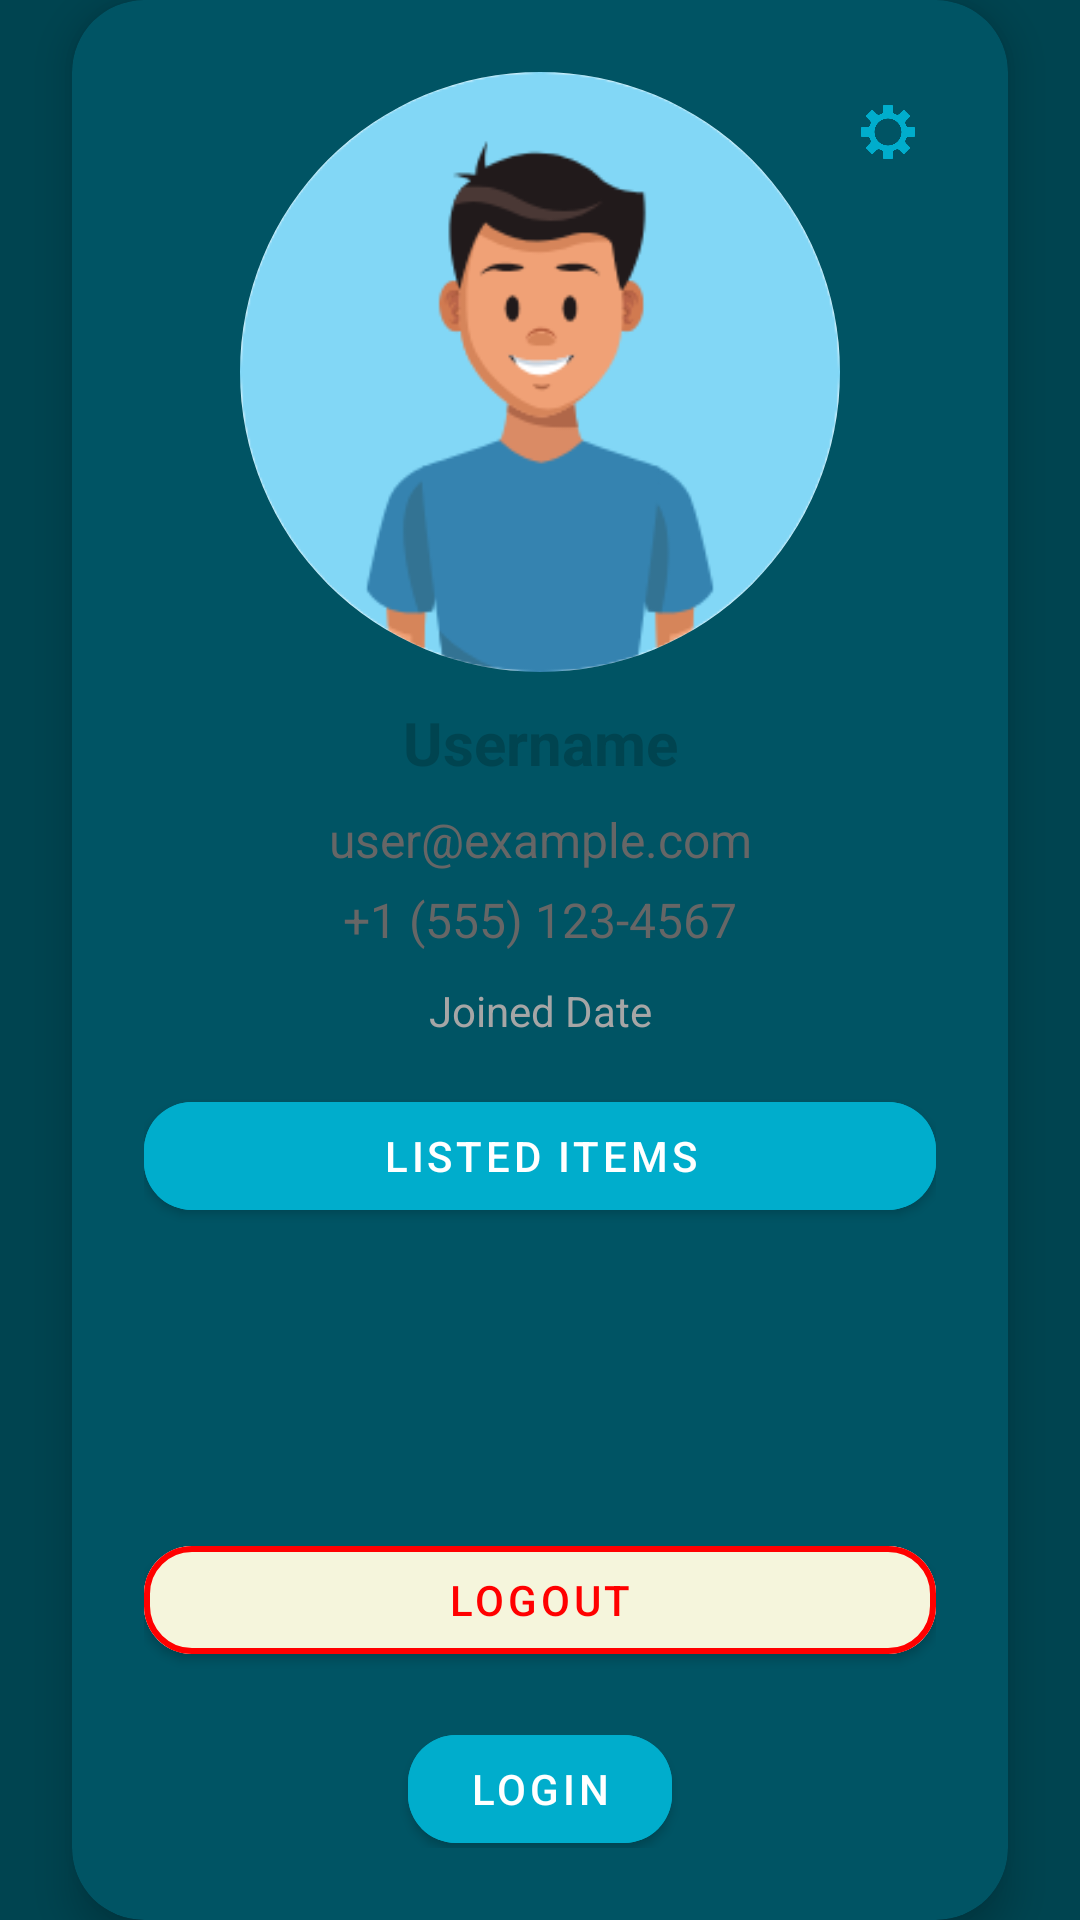

The Android layout XML behind this screen, and the referenced resources:
<!-- AndroidManifest.xml: application theme Theme.MyApplication -->
<!-- res/layout/fragment_profile.xml -->
<?xml version="1.0" encoding="utf-8"?>
<androidx.constraintlayout.widget.ConstraintLayout xmlns:android="http://schemas.android.com/apk/res/android"
    xmlns:tools="http://schemas.android.com/tools"
    android:layout_width="match_parent"
    android:layout_height="match_parent"
    android:background="@color/my_background_app_color"
    xmlns:app="http://schemas.android.com/apk/res-auto"
    tools:context=".ui.profile.ProfileFragment"
    android:id="@+id/profile_fragment">

    <androidx.cardview.widget.CardView
        android:layout_width="0dp"
        android:layout_height="wrap_content"
        android:layout_marginStart="24dp"
        android:layout_marginEnd="24dp"
        app:cardBackgroundColor="@color/my_profile_cardview"
        app:cardCornerRadius="24dp"
        app:cardElevation="8dp"
        app:layout_constraintStart_toStartOf="parent"
        app:layout_constraintEnd_toEndOf="parent"
        app:layout_constraintTop_toTopOf="parent"
        app:layout_constraintBottom_toBottomOf="parent">

        <androidx.constraintlayout.widget.ConstraintLayout
            android:id="@+id/profile_layout"
            android:layout_width="match_parent"
            android:layout_height="match_parent"
            android:padding="24dp">

        <com.google.android.material.imageview.ShapeableImageView
            android:id="@+id/profile_image_view"
            android:layout_width="200dp"
            android:layout_height="200dp"
            android:layout_gravity="center_horizontal"
            android:contentDescription="@string/profile_description"
            android:scaleType="fitCenter"
            android:src="@drawable/sample_profile"
            app:shapeAppearanceOverlay="@style/RoundImageView"
            app:layout_constraintTop_toTopOf="@id/profile_layout"
            app:layout_constraintStart_toStartOf="parent"
            app:layout_constraintEnd_toEndOf="parent" />

            <com.google.android.material.button.MaterialButton
                android:id="@+id/edit_profile_button"
                android:layout_width="40dp"
                android:layout_height="40dp"
                android:backgroundTint="@android:color/transparent"
                android:contentDescription="@string/edit_profile"
                app:icon="@drawable/ic_settings"
                app:iconGravity="textEnd"
                app:iconTint="@color/my_default_color"
                app:shapeAppearanceOverlay="@style/Widget.MaterialComponents.Button.Icon"
                app:layout_constraintTop_toTopOf="@id/profile_layout"
                app:layout_constraintEnd_toEndOf="@id/profile_layout" />


            <TextView
                android:id="@+id/profile_username"
                android:layout_width="wrap_content"
                android:layout_height="wrap_content"
                android:text="@string/username"
                android:textColor="#004450"
                android:textStyle="bold"
                android:textSize="20dp"
                android:layout_marginTop="10dp"
                app:layout_constraintTop_toBottomOf="@+id/profile_image_view"
                app:layout_constraintStart_toStartOf="parent"
                app:layout_constraintEnd_toEndOf="parent"
                />

            <TextView
                android:id="@+id/user_email_text"
                android:layout_width="wrap_content"
                android:layout_height="wrap_content"
                android:text="@string/email_placeholder"
                android:textColor="#666666"
                android:textSize="16sp"
                android:layout_marginTop="8dp"
                app:layout_constraintTop_toBottomOf="@+id/profile_username"
                app:layout_constraintStart_toStartOf="parent"
                app:layout_constraintEnd_toEndOf="parent"
                />

            <TextView
                android:id="@+id/user_phone_text"
                android:layout_width="wrap_content"
                android:layout_height="wrap_content"
                android:text="@string/phone_placeholder"
                android:textColor="#666666"
                android:textSize="16sp"
                android:layout_marginTop="5dp"
                app:layout_constraintTop_toBottomOf="@+id/user_email_text"
                app:layout_constraintStart_toStartOf="parent"
                app:layout_constraintEnd_toEndOf="parent"
                />

            <TextView
                android:id="@+id/joined_date_textview"
                android:layout_width="wrap_content"
                android:layout_height="wrap_content"
                android:text="@string/join_date"
                android:textColor="#a6a6a6"
                android:textSize="14sp"
                android:layout_marginTop="10dp"
                app:layout_constraintTop_toBottomOf="@+id/user_phone_text"
                app:layout_constraintStart_toStartOf="parent"
                app:layout_constraintEnd_toEndOf="parent"
                />
            <com.google.android.material.button.MaterialButton
                android:id="@+id/listed_item_button"
                style="@style/Widget.MaterialComponents.Button"
                android:layout_width="match_parent"
                android:layout_height="wrap_content"
                android:layout_marginTop="15dp"
                android:backgroundTint="#00ADCC"
                android:text="@string/listed_items"
                android:textColor="#ffffff"
                app:cornerRadius="16dp"
                app:iconGravity="textStart"
                app:iconPadding="8dp"
                app:iconTint="@color/white"
                app:layout_constraintTop_toBottomOf="@id/joined_date_textview"
                app:layout_constraintStart_toStartOf="parent"
                app:layout_constraintEnd_toEndOf="parent"
                />

            <com.google.android.material.button.MaterialButton
                android:id="@+id/logout_button"
                style="@style/Widget.MaterialComponents.Button"
                android:layout_width="match_parent"
                android:layout_height="wrap_content"
                android:layout_marginTop="100dp"
                android:backgroundTint="#f5f5dc"
                android:text="@string/logout_button"
                android:textColor="#ff0000"
                app:cornerRadius="16dp"
                app:iconGravity="textStart"
                app:iconPadding="8dp"
                app:iconTint="@color/white"
                app:strokeColor="#ff0000"
                app:strokeWidth="2dp"
                app:layout_constraintTop_toBottomOf="@id/listed_item_button"
                app:layout_constraintStart_toStartOf="parent"
                app:layout_constraintEnd_toEndOf="parent"
                />

            <com.google.android.material.button.MaterialButton
                android:id="@+id/login_button"
                style="@style/Widget.MaterialComponents.Button"
                android:layout_width="wrap_content"
                android:layout_height="wrap_content"
                android:layout_marginTop="15dp"
                android:backgroundTint="#00ADCC"
                android:text="@string/login_button"
                android:textColor="#ffffff"
                app:cornerRadius="16dp"
                app:iconGravity="textStart"
                app:iconPadding="8dp"
                app:iconTint="@color/white"
                app:layout_constraintTop_toBottomOf="@id/logout_button"
                app:layout_constraintStart_toStartOf="parent"
                app:layout_constraintEnd_toEndOf="parent"
                />

        </androidx.constraintlayout.widget.ConstraintLayout>
    </androidx.cardview.widget.CardView>

</androidx.constraintlayout.widget.ConstraintLayout>
<!-- resources referenced by this layout -->
<resources>
  <color name="my_background_app_color">#004450</color>
  <color name="my_default_color">#00adcc</color>
  <color name="my_profile_cardview">#005464</color>
  <color name="white">#FFFFFFFF</color>
  <!-- drawable ic_settings: png bitmap (drawable, 7449 bytes) -->
  <!-- drawable sample_profile: png bitmap (drawable, 12861 bytes) -->
  <string name="edit_profile">Edit Profile</string>
  <string name="email_placeholder">user@example.com</string>
  <string name="join_date">Joined Date</string>
  <string name="listed_items">Listed Items</string>
  <string name="login_button">Login</string>
  <string name="logout_button">Logout</string>
  <string name="phone_placeholder">+1 (555) 123-4567</string>
  <string name="profile_description">User Profile</string>
  <string name="username">Username</string>
  <style name="RoundImageView" parent="">
          <item name="cornerFamily">rounded</item>
          <item name="cornerSize">50%</item>
      </style>
  <style name="Theme.MyApplication" parent="Theme.Material3.DayNight">
          
          <item name="colorPrimary">@color/purple_500</item>
          <item name="colorPrimaryVariant">@color/purple_700</item>
          <item name="colorOnPrimary">@color/white</item>
          
          <item name="colorSecondary">@color/teal_200</item>
          <item name="colorSecondaryVariant">@color/teal_700</item>
          <item name="colorOnSecondary">@color/black</item>
          
          <item name="android:statusBarColor" tools:targetApi="l">?attr/colorPrimaryVariant</item>
          
      </style>
  <color name="purple_500">#FF6200EE</color>
  <color name="purple_700">#FF3700B3</color>
  <color name="teal_200">#FF03DAC5</color>
  <color name="teal_700">#FF018786</color>
  <color name="black">#FF000000</color>
</resources>
